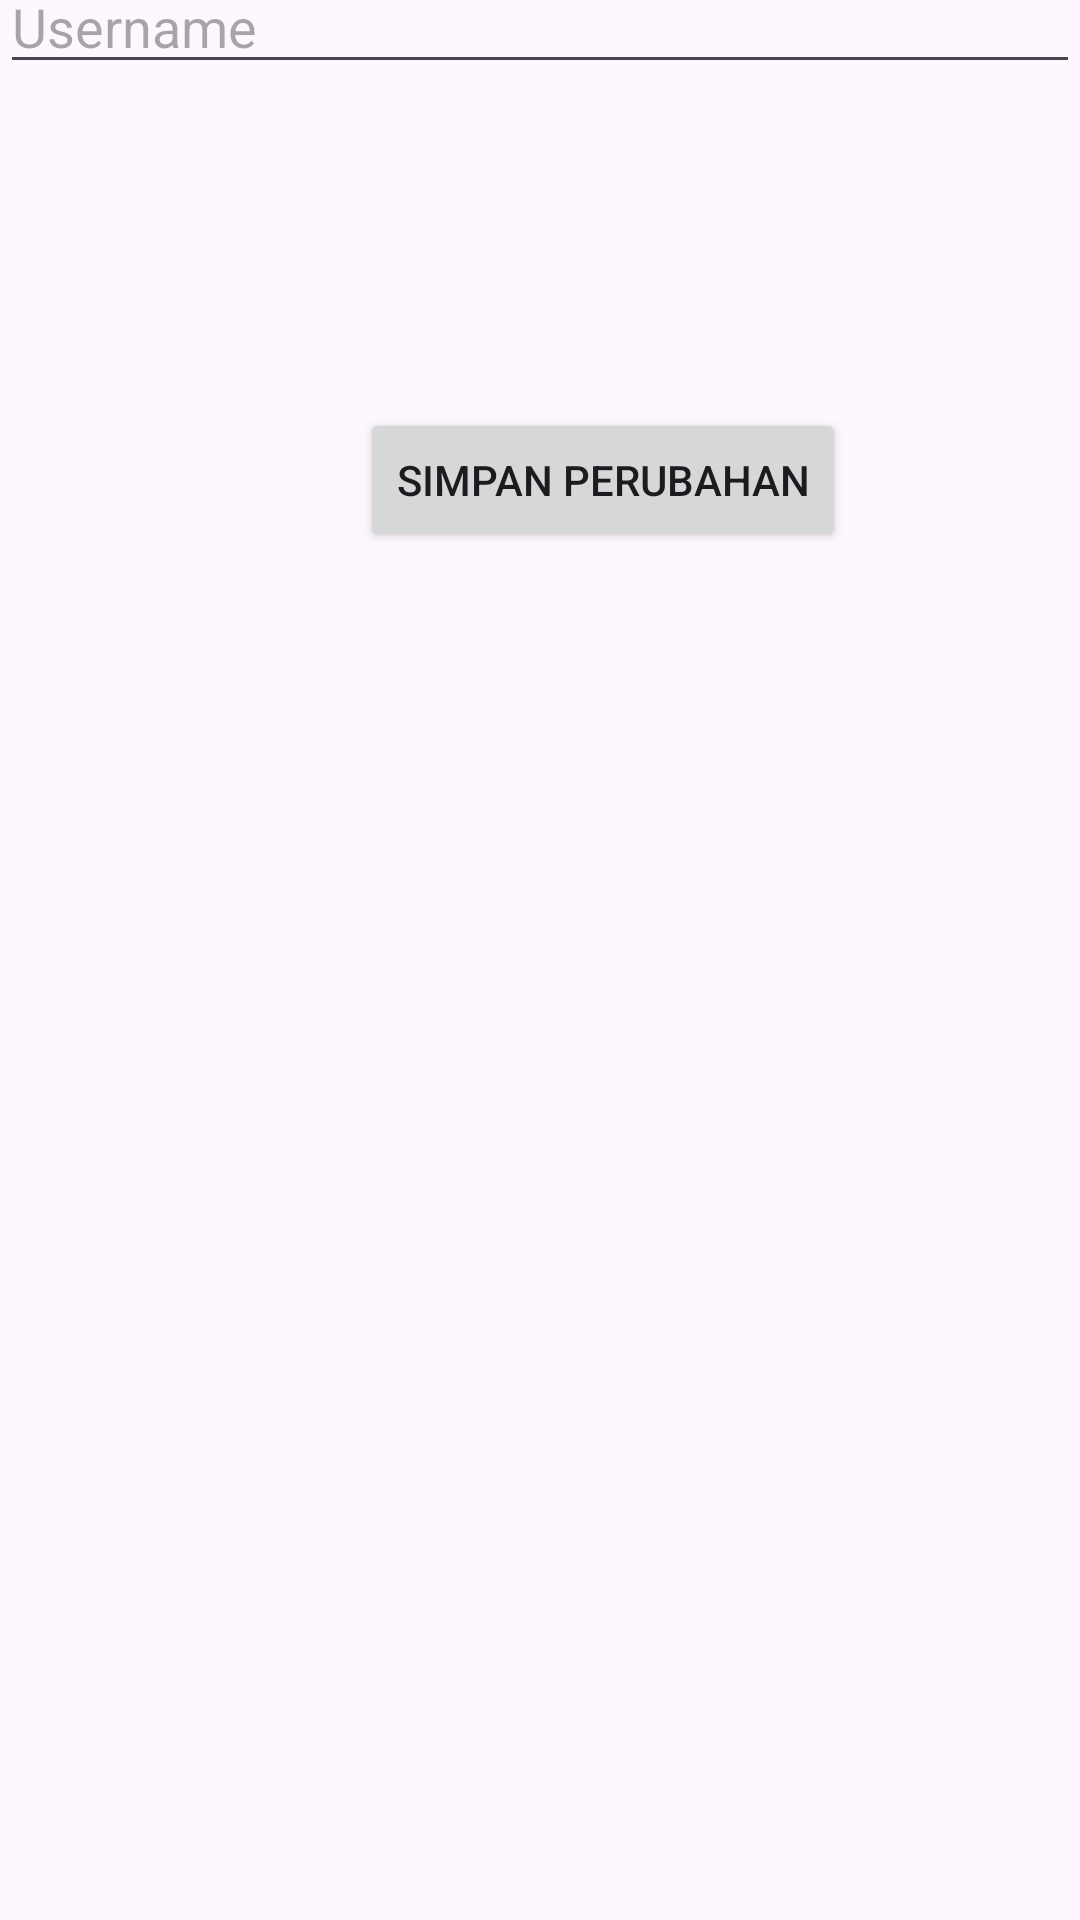

Layout XML and referenced resources for this Android screen:
<!-- AndroidManifest.xml: application theme Theme.BorrowingGoods -->
<!-- res/layout/activity_admin_edit.xml -->
<?xml version="1.0" encoding="utf-8"?>
<androidx.constraintlayout.widget.ConstraintLayout xmlns:android="http://schemas.android.com/apk/res/android"
    xmlns:app="http://schemas.android.com/apk/res-auto"
    xmlns:tools="http://schemas.android.com/tools"
    android:id="@+id/main"
    android:layout_width="match_parent"
    android:layout_height="match_parent"
    tools:context=".admin_edit">

    <EditText
        android:id="@+id/edittext1"
        android:layout_width="match_parent"
        android:layout_height="wrap_content"
        android:hint="Nama Admin"

        app:layout_constraintBottom_toTopOf="@+id/edittext2"
        app:layout_constraintTop_toTopOf="parent"
        app:layout_constraintVertical_bias="0.712"
        tools:layout_editor_absoluteX="0dp" />

    <EditText
        android:id="@+id/edittext2"
        android:layout_width="match_parent"
        android:layout_height="wrap_content"
        android:layout_marginBottom="36dp"

        android:hint="Tanggal Lahir"
        app:layout_constraintBottom_toTopOf="@+id/editText3"
        tools:layout_editor_absoluteX="0dp" />

    <EditText
        android:id="@+id/editText3"
        android:layout_width="match_parent"
        android:layout_height="wrap_content"
        android:layout_marginBottom="108dp"
        android:hint="Username"
        app:layout_constraintBottom_toTopOf="@+id/btnSubmitUpdate"
        tools:layout_editor_absoluteX="16dp" />

    <Button
        android:id="@+id/btnSubmitUpdate"
        android:layout_width="wrap_content"
        android:layout_height="wrap_content"
        android:layout_marginStart="120dp"
        android:layout_marginBottom="456dp"
        android:text="Simpan Perubahan"
        app:layout_constraintBottom_toBottomOf="parent"
        app:layout_constraintStart_toStartOf="parent" />


</androidx.constraintlayout.widget.ConstraintLayout>
<!-- resources referenced by this layout -->
<resources>
  <style name="Theme.BorrowingGoods" parent="Base.Theme.BorrowingGoods" />
  <style name="Base.Theme.BorrowingGoods" parent="Theme.Material3.DayNight.NoActionBar">
          
          
      </style>
</resources>
